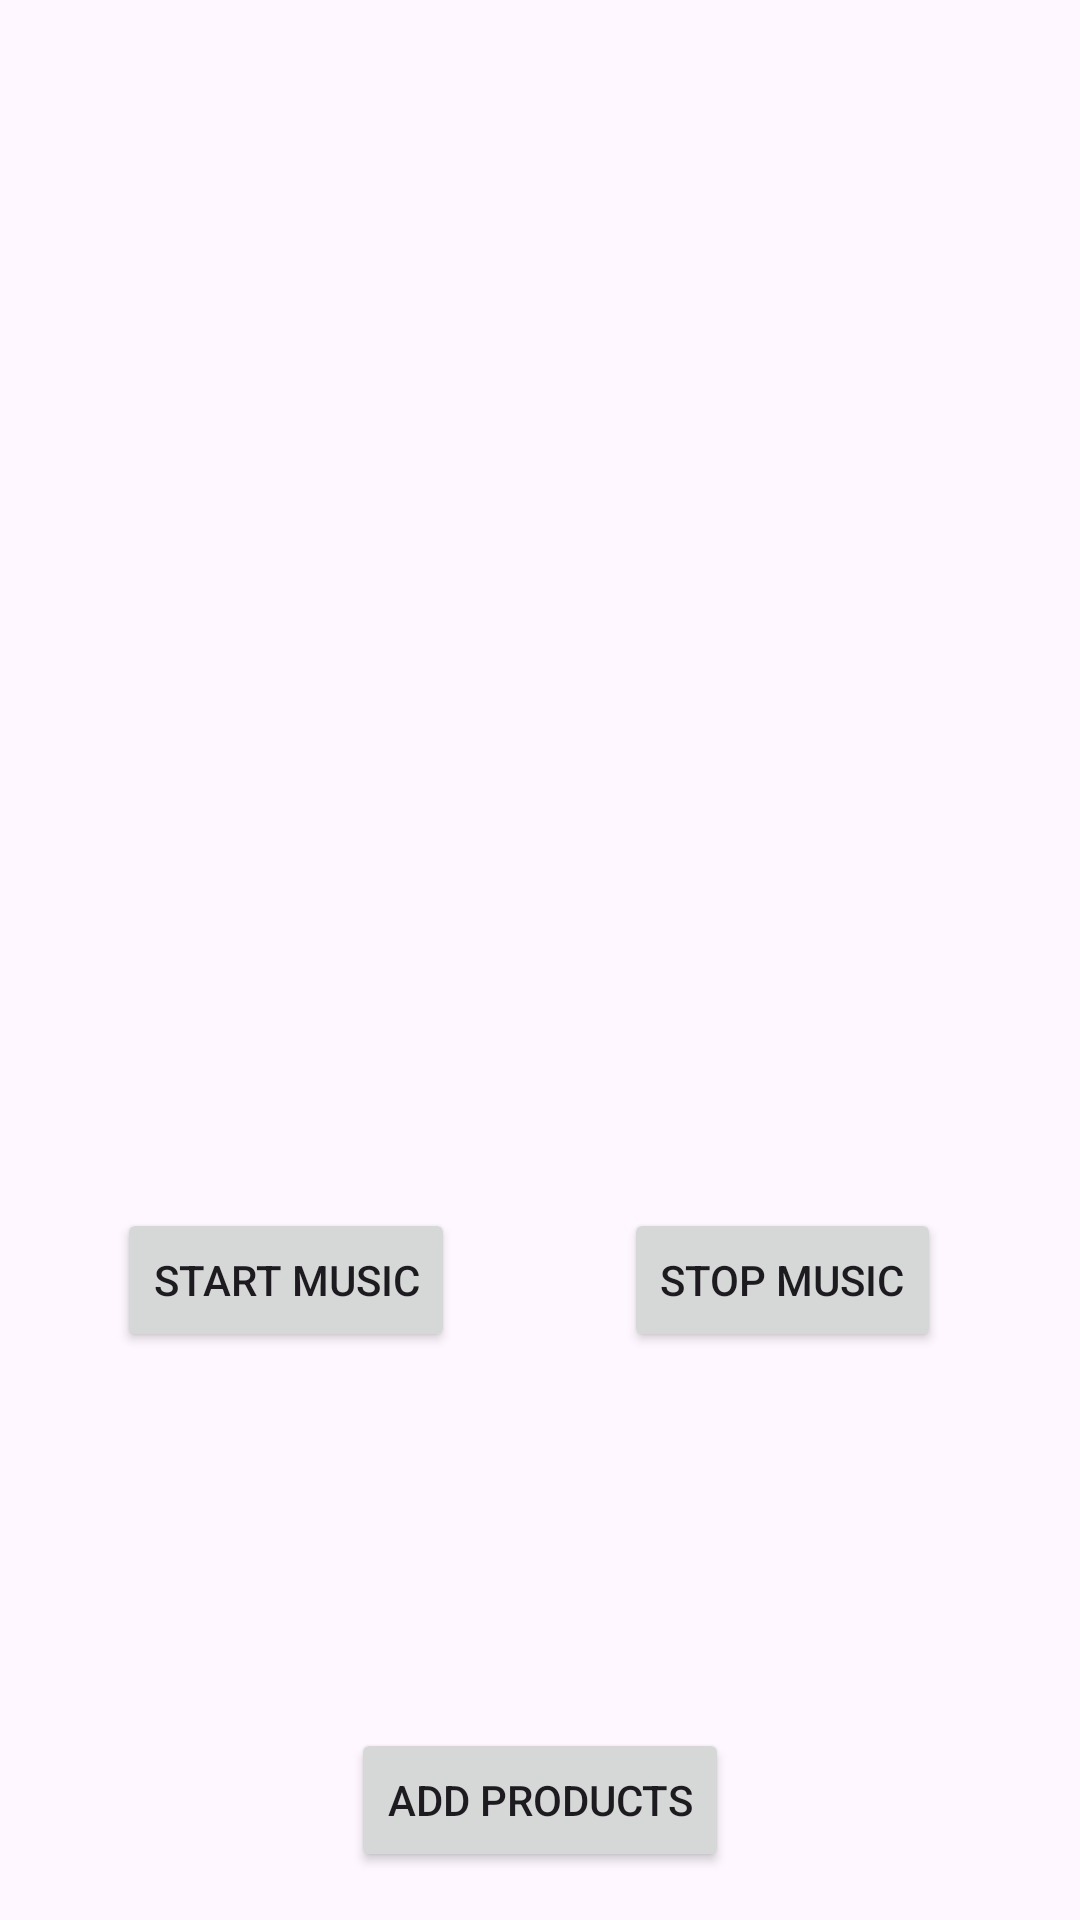

Write the Android layout XML for this screen, with the resource values it uses.
<!-- AndroidManifest.xml: application theme Theme.Transparent -->
<!-- res/layout/fragment_shared.xml -->
<?xml version="1.0" encoding="utf-8"?>
<androidx.constraintlayout.widget.ConstraintLayout xmlns:android="http://schemas.android.com/apk/res/android"
    xmlns:app="http://schemas.android.com/apk/res-auto"
    xmlns:tools="http://schemas.android.com/tools"
    android:layout_width="match_parent"
    android:layout_height="match_parent"
    tools:context=".ui.fragment.SharedFragment">

    
    <TextView
        android:id="@+id/tvTitle"
        android:layout_width="wrap_content"
        android:layout_height="wrap_content"
        android:text="Selected Products"
        android:textSize="24sp"
        android:textStyle="bold"
        android:visibility="gone"
        app:layout_constraintTop_toTopOf="parent"
        app:layout_constraintStart_toStartOf="parent"
        android:layout_marginTop="16dp"
        android:layout_marginStart="16dp"/>

    
    <androidx.recyclerview.widget.RecyclerView
        android:id="@+id/rvImages"
        android:layout_width="0dp"
        android:layout_height="0dp"
        android:clipToPadding="false"
        android:padding="8dp"
        android:scrollbars="horizontal"
        app:layout_constraintTop_toBottomOf="@id/tvTitle"
        app:layout_constraintBottom_toTopOf="@id/btnAddProducts"
        app:layout_constraintStart_toStartOf="parent"
        app:layout_constraintEnd_toEndOf="parent"
        android:orientation="horizontal"/>

    
    <Button
        android:id="@+id/btnAddProducts"
        android:layout_width="wrap_content"
        android:layout_height="wrap_content"
        android:text="Add Products"
        app:layout_constraintBottom_toBottomOf="parent"
        app:layout_constraintEnd_toEndOf="parent"
        app:layout_constraintStart_toStartOf="parent"
        android:layout_marginBottom="16dp"/>


    <Button
        android:id="@+id/btnStart"
        android:layout_width="wrap_content"
        android:layout_height="wrap_content"
        android:text="Start Music"
        app:layout_constraintBottom_toBottomOf="parent"
        app:layout_constraintEnd_toEndOf="parent"
        app:layout_constraintHorizontal_bias="0.158"
        app:layout_constraintStart_toStartOf="parent"
        app:layout_constraintTop_toTopOf="parent"
        app:layout_constraintVertical_bias="0.68" />

    <Button
        android:id="@+id/btnStop"
        android:layout_width="wrap_content"
        android:layout_height="wrap_content"
        android:text="Stop Music"
        app:layout_constraintBottom_toBottomOf="parent"
        app:layout_constraintEnd_toEndOf="parent"
        app:layout_constraintHorizontal_bias="0.818"
        app:layout_constraintStart_toStartOf="parent"
        app:layout_constraintTop_toTopOf="parent"
        app:layout_constraintVertical_bias="0.68" />

</androidx.constraintlayout.widget.ConstraintLayout>
<!-- resources referenced by this layout -->
<resources>
  <style name="Theme.Transparent" parent="Theme.Material3.DayNight.NoActionBar">
  
          
          <item name="android:windowIsTranslucent">true</item>
  
          
          <item name="android:windowDrawsSystemBarBackgrounds">true</item>
  
          
          <item name="android:backgroundDimEnabled">false</item>
  
      </style>
</resources>
